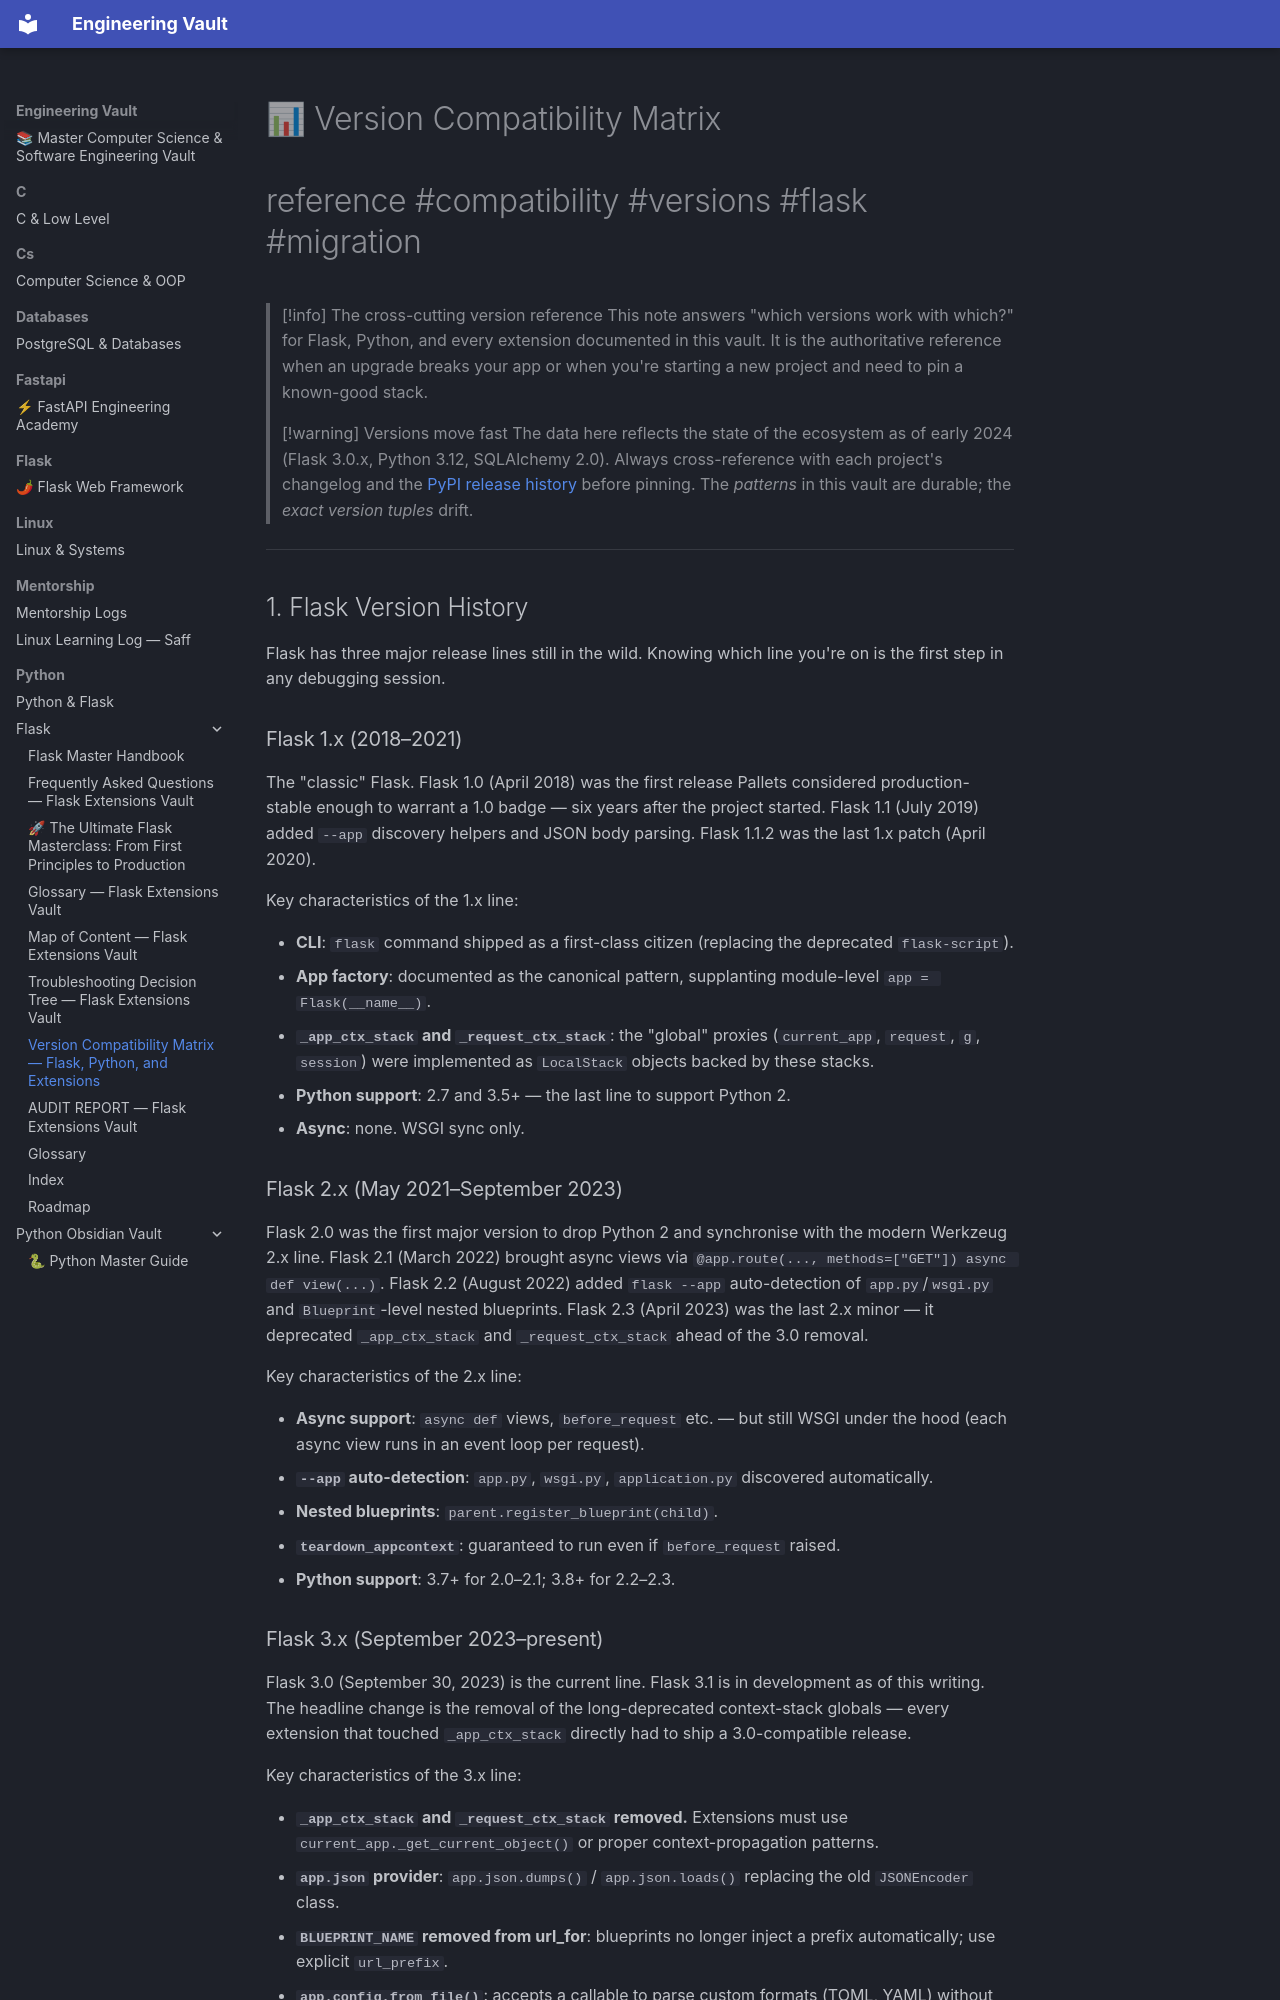

repository: Saff9/engineering-vault · page: python/Flask/00-Version-Compatibility-Matrix/index.html · generator: mkdocs

---
title: Version Compatibility Matrix — Flask, Python, and Extensions
tags:
  - reference
  - compatibility
  - versions
  - flask
  - migration
aliases:
  - Version Matrix
  - Flask Compatibility
  - Python Flask Versions
  - Migration Guide
related:
  - "[[00-Map-of-Content]]"
  - "[[00-FAQ]]"
  - "[[00-Glossary]]"
  - "[[00-Troubleshooting-Decision-Tree]]"
  - "[[Installation-Guide]]"
  - "[[Flask-Overview]]"
created: 2024-01-15
updated: 2024-01-15
---

# 📊 Version Compatibility Matrix

#reference #compatibility #versions #flask #migration

> [!info] The cross-cutting version reference
> This note answers "which versions work with which?" for Flask, Python, and every extension documented in this vault. It is the authoritative reference when an upgrade breaks your app or when you're starting a new project and need to pin a known-good stack.

> [!warning] Versions move fast
> The data here reflects the state of the ecosystem as of early 2024 (Flask 3.0.x, Python 3.12, SQLAlchemy 2.0). Always cross-reference with each project's changelog and the [PyPI release history](https://pypi.org/project/Flask/#history) before pinning. The *patterns* in this vault are durable; the *exact version tuples* drift.

---

## 1. Flask Version History

Flask has three major release lines still in the wild. Knowing which line you're on is the first step in any debugging session.

### Flask 1.x (2018–2021)

The "classic" Flask. Flask 1.0 (April 2018) was the first release Pallets considered production-stable enough to warrant a 1.0 badge — six years after the project started. Flask 1.1 (July 2019) added `--app` discovery helpers and JSON body parsing. Flask 1.1.2 was the last 1.x patch (April 2020).

Key characteristics of the 1.x line:

- **CLI**: `flask` command shipped as a first-class citizen (replacing the deprecated `flask-script`).
- **App factory**: documented as the canonical pattern, supplanting module-level `app = Flask(__name__)`.
- **`_app_ctx_stack` and `_request_ctx_stack`**: the "global" proxies (`current_app`, `request`, `g`, `session`) were implemented as `LocalStack` objects backed by these stacks.
- **Python support**: 2.7 and 3.5+ — the last line to support Python 2.
- **Async**: none. WSGI sync only.
